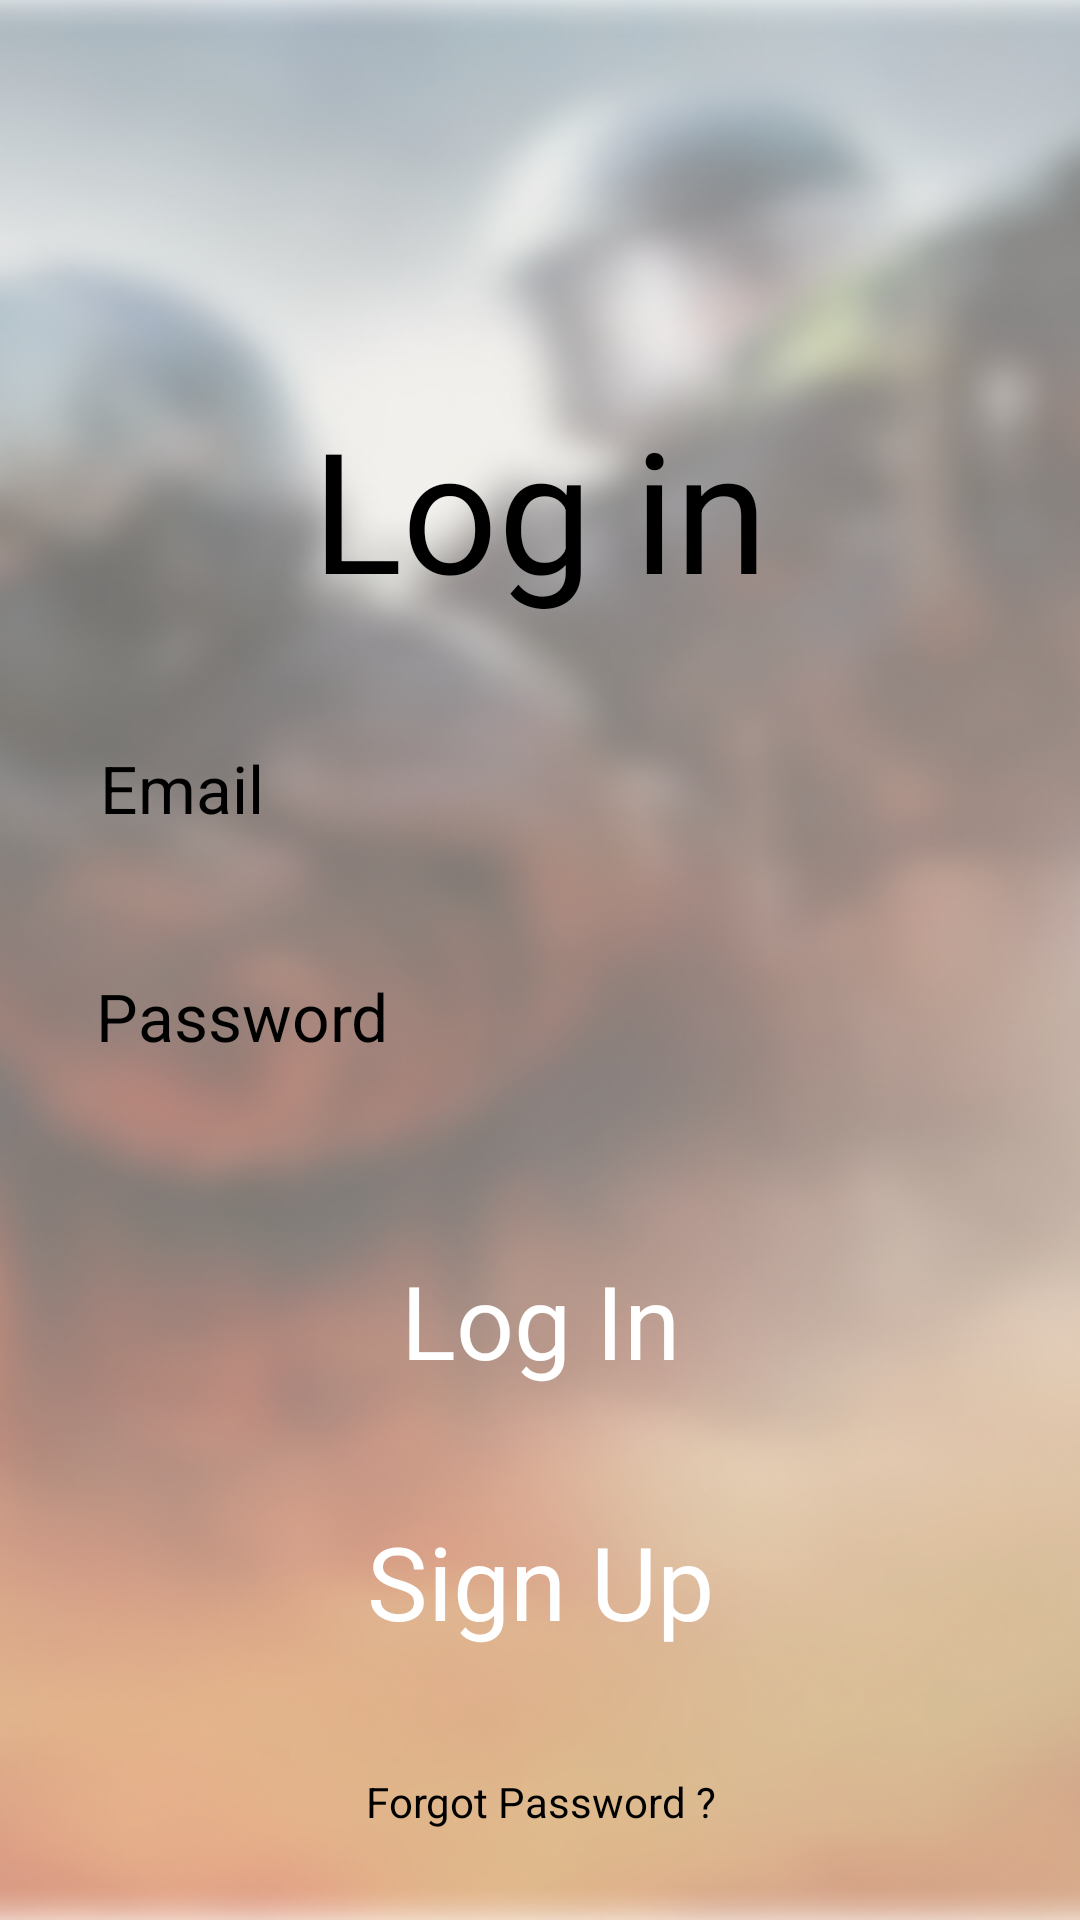

Layout XML and referenced resources for this Android screen:
<!-- AndroidManifest.xml: application theme Theme.CSGOApp -->
<!-- res/layout/loginlayout.xml -->
<?xml version="1.0" encoding="utf-8"?>
<androidx.constraintlayout.widget.ConstraintLayout xmlns:android="http://schemas.android.com/apk/res/android"
    xmlns:app="http://schemas.android.com/apk/res-auto"
    xmlns:tools="http://schemas.android.com/tools"
    android:layout_width="match_parent"
    android:layout_height="match_parent"
    android:background="@drawable/csgo" >

    <ScrollView
        android:layout_width="match_parent"
        android:layout_height="match_parent">

        <LinearLayout
            android:layout_width="match_parent"
            android:layout_height="wrap_content"
            android:layout_gravity="center_horizontal"
            android:orientation="vertical">

            <TextView
                android:id="@+id/textView"
                android:layout_width="wrap_content"
                android:layout_height="wrap_content"
                android:layout_gravity="center"
                android:layout_marginTop="132dp"
                android:hint="@string/Log_in"
                android:textAppearance="@style/TextAppearance.AppCompat.Display3"
                android:textColorHint="@color/black" />

            <EditText
                android:id="@+id/editTextEmail"
                android:layout_width="313dp"
                android:layout_height="48dp"
                android:layout_gravity="center"
                android:layout_marginTop="32dp"
                android:background="@drawable/white_round_corners_background"
                android:ems="10"
                android:hint="@string/Email"
                android:inputType="textEmailAddress"
                android:paddingLeft="10dp"
                android:textAppearance="@style/TextAppearance.AppCompat.Large"
                android:textColorHint="@color/black" />

            <EditText
                android:id="@+id/editTextPassword"
                android:layout_width="316dp"
                android:layout_height="48dp"
                android:layout_gravity="center"
                android:layout_marginTop="28dp"
                android:background="@drawable/white_round_corners_background"
                android:ems="10"
                android:hint="@string/Password"
                android:inputType="textPassword"
                android:paddingLeft="10dp"
                android:textAppearance="@style/TextAppearance.AppCompat.Large"
                android:textColorHint="@color/black" />

            <Button
                android:id="@+id/buttonLogin"
                style="@style/Widget.Material3.Button.ElevatedButton"
                android:layout_width="302dp"
                android:layout_height="67dp"
                android:layout_gravity="center"
                android:layout_marginTop="44dp"
                android:backgroundTint="@color/black"
                android:hint="Log In"
                android:onClick="onClickLogin"
                android:textAppearance="@style/TextAppearance.AppCompat.Display1"
                android:textColorHint="@color/white" />

            <Button
                android:id="@+id/button_Signup"
                style="@style/Widget.Material3.Button.ElevatedButton"
                android:layout_width="302dp"
                android:layout_height="67dp"
                android:layout_gravity="center"
                android:layout_marginTop="20dp"
                android:backgroundTint="@color/material_dynamic_neutral_variant30"
                android:hint="Sign Up"
                android:onClick="onClickSign"
                android:textAppearance="@style/TextAppearance.AppCompat.Display1"
                android:textColorHint="@color/white" />

            <Button
                android:id="@+id/buttonForgot"
                style="@style/Widget.Material3.Button.ElevatedButton"
                android:layout_width="wrap_content"
                android:layout_height="wrap_content"
                android:layout_gravity="center"
                android:layout_marginTop="16dp"
                android:hint="Forgot Password ?"
                android:onClick="onClickReset"
                android:textAppearance="@style/TextAppearance.AppCompat.Small"
                android:textColorHint="@color/black" />

        </LinearLayout>
    </ScrollView>

</androidx.constraintlayout.widget.ConstraintLayout>
<!-- resources referenced by this layout -->
<resources>
  <color name="black">#FF000000</color>
  <color name="white">#FFFFFFFF</color>
  <!-- drawable csgo: png bitmap (drawable, 286511 bytes) -->
  <string name="Email">Email</string>
  <string name="Log_in">Log in</string>
  <string name="Password">Password</string>
  <style name="Theme.CSGOApp" parent="Theme.MaterialComponents.DayNight.DarkActionBar">
          
          <item name="colorPrimary">@color/beige</item>
          <item name="colorPrimaryVariant">@color/black</item>
          <item name="colorOnPrimary">@color/black</item>
          
          <item name="colorSecondary">@color/teal_200</item>
          <item name="colorSecondaryVariant">@color/teal_700</item>
          <item name="colorOnSecondary">@color/black</item>
          
          <item name="android:statusBarColor" tools:targetApi="l">?attr/colorPrimaryVariant</item>
          
      </style>
  <color name="beige">#E5E3DD</color>
  <color name="teal_200">#FF03DAC5</color>
  <color name="teal_700">#FF018786</color>
</resources>
